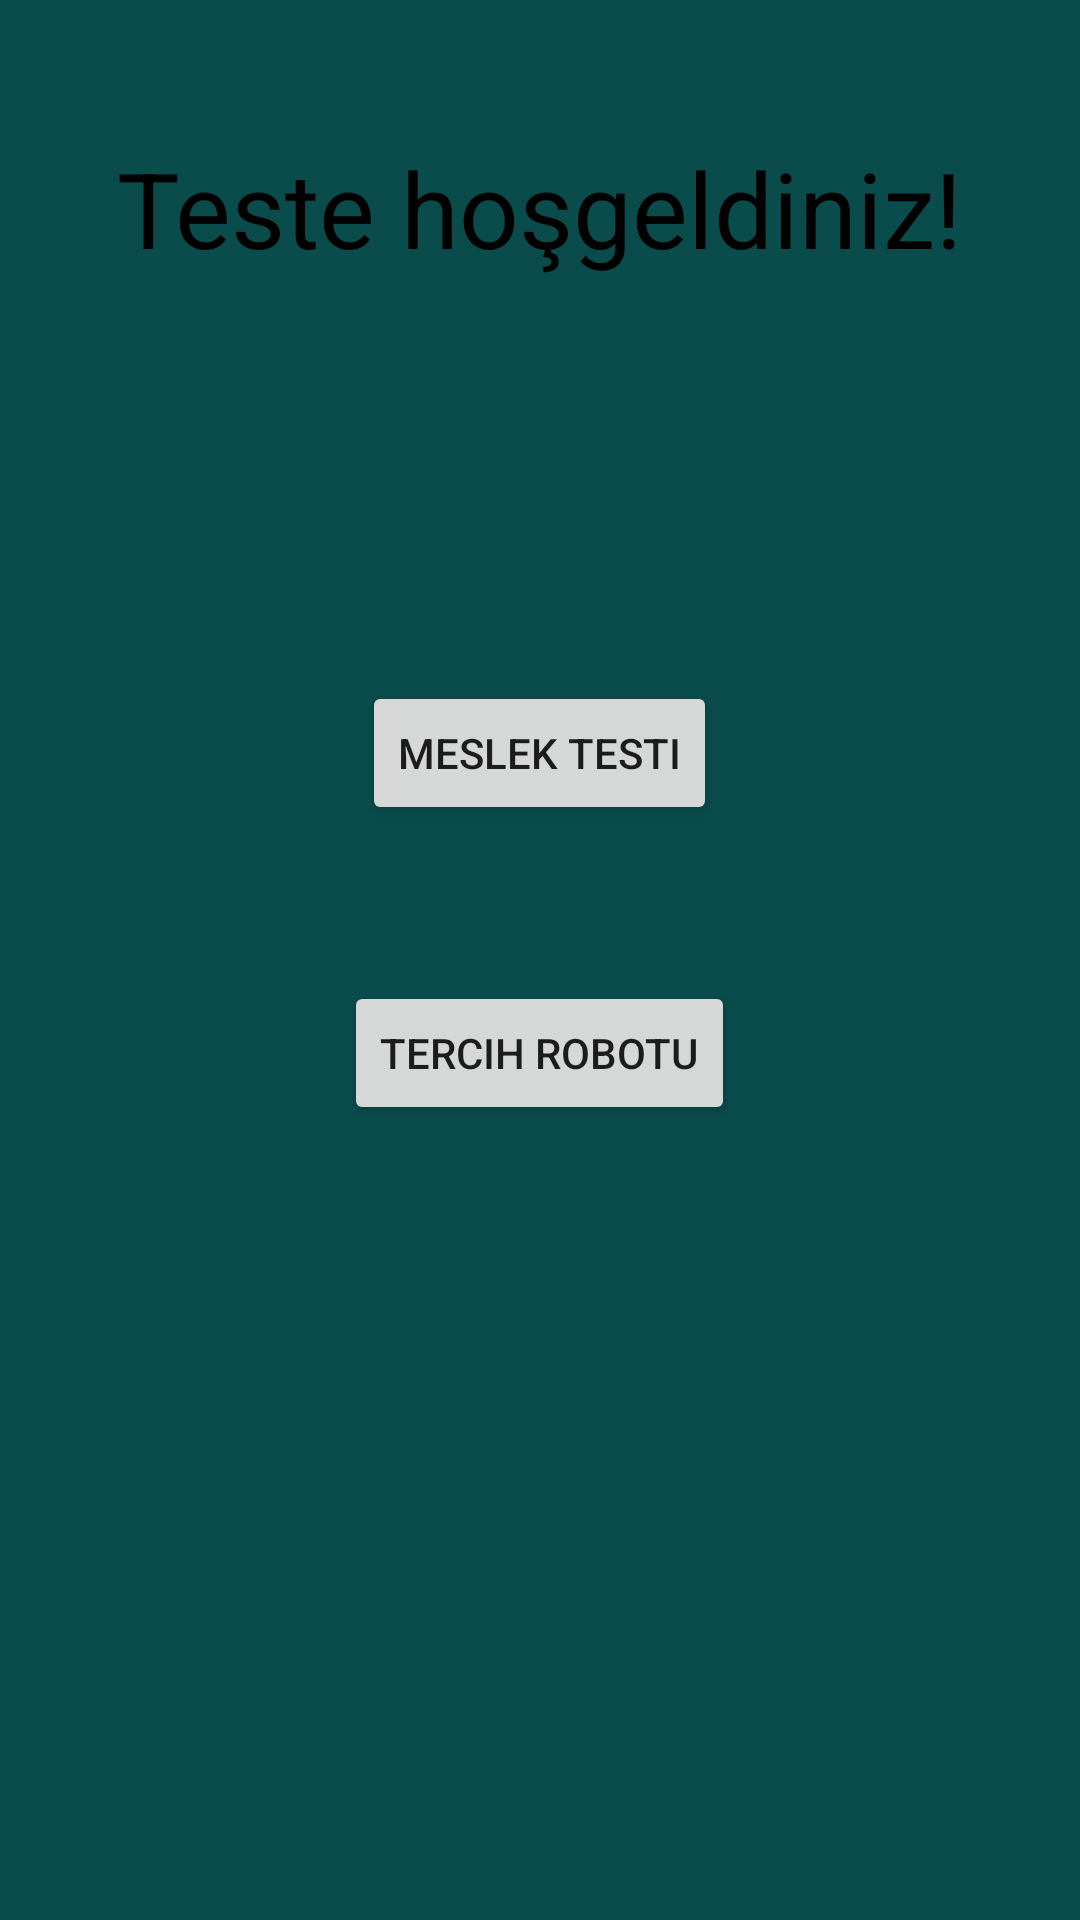

Layout XML and referenced resources for this Android screen:
<!-- AndroidManifest.xml: application theme AppTheme -->
<!-- res/layout/activity_main.xml -->
<?xml version="1.0" encoding="utf-8"?>
<RelativeLayout xmlns:android="http://schemas.android.com/apk/res/android"
    xmlns:app="http://schemas.android.com/apk/res-auto"
    xmlns:tools="http://schemas.android.com/tools"
    android:layout_width="match_parent"
    android:layout_height="match_parent"
    android:background="@color/colorBackground"
    android:padding="16dp"
    tools:context=".MainActivity">

    <TextView
        android:layout_width="wrap_content"
        android:layout_height="wrap_content"
        android:layout_centerHorizontal="true"
        android:layout_marginTop="30dp"
        android:text="Teste hoşgeldiniz!"
        android:textColor="@android:color/black"
        android:textSize="35sp" />

    <Button
        android:id="@+id/button_start_quiz"
        android:layout_width="wrap_content"
        android:layout_height="wrap_content"
        android:layout_alignParentTop="true"
        android:layout_centerHorizontal="true"
        android:layout_marginTop="211dp"
        android:text="Meslek Testi" />

    <Button
        android:id="@+id/button_tercih"
        android:layout_width="wrap_content"
        android:layout_height="wrap_content"
        android:layout_below="@id/button_start_quiz"
        android:layout_centerInParent="true"
        android:layout_marginTop="52dp"
        android:text="Tercih Robotu" />


</RelativeLayout>
<!-- resources referenced by this layout -->
<resources>
  <color name="colorBackground">#0A4B4B</color>
  <style name="AppTheme" parent="Theme.AppCompat.Light.NoActionBar">
          
          <item name="colorPrimary">@color/colorPrimary</item>
          <item name="colorPrimaryDark">@color/colorPrimaryDark</item>
          <item name="colorAccent">@color/colorAccent</item>
          <item name="android:statusBarColor" tools:targetApi="lollipop">@color/colorStatusBar</item>
      </style>
  <color name="colorPrimary">#008577</color>
  <color name="colorPrimaryDark">#00574B</color>
  <color name="colorAccent">#0080FF</color>
  <color name="colorStatusBar">#034C48</color>
</resources>
